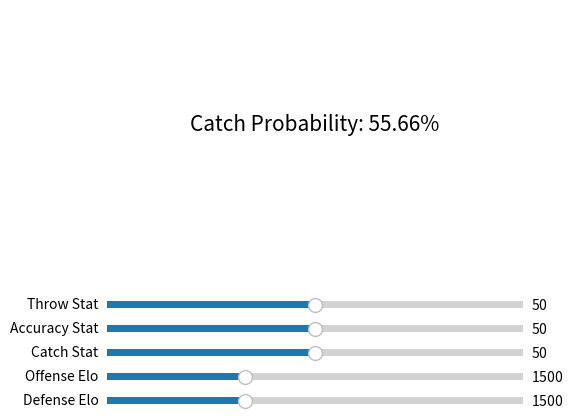

Write Python code to recreate this figure.
import numpy as np
import matplotlib.pyplot as plt
from matplotlib.widgets import Slider

def calculate_catch_probability(throw_stat, accuracy_stat, catch_stat, offense_elo, defense_elo):
    # Define weights for each stat
    throw_weight = 0.3
    accuracy_weight = 0.5
    catch_weight = 0.6
    
    # Calculate the Elo modifier
    elo_diff = offense_elo - defense_elo
    """
    Modify the action probabilities based on the Elo difference.
    
    Parameters:
    - elo_diff: The Elo difference between two teams (team1_elo - team2_elo).
    - max_effect: The maximum modifier effect on the probabilities (default is 45%).
    
    Returns:
    - modifier: A multiplicative factor to adjust transition matrix probabilities for actions.
    """
    # Cap the Elo difference to prevent extreme adjustments
    capped_diff = np.clip(elo_diff, -1000, 1000)
    
    # Calculate the adjustment factor based on Elo difference
    elo_modifier = 1 + (0.45 * (capped_diff / 1000))

    # Calculate base probability with weighted stats
    weighted_throw = throw_stat * throw_weight
    weighted_accuracy = accuracy_stat * accuracy_weight
    weighted_catch = catch_stat * catch_weight
    base_probability = (weighted_throw + weighted_accuracy + weighted_catch) / (throw_weight + accuracy_weight + catch_weight)

    # Apply logarithmic scaling for stats below 80
    if base_probability < 80:
        base_probability = 90 - (10 * np.log(81 - base_probability))
        base_probability = max(0, min(base_probability, 90))

    # Adjust with Elo modifier and clamp probability to 0-100
    final_probability = min(100, base_probability * elo_modifier)
    return max(0, final_probability)

# Initial stat values
throw_stat_init = 50
accuracy_stat_init = 50
catch_stat_init = 50
offense_elo_init = 1500
defense_elo_init = 1500

# Create a figure and axis
fig, ax = plt.subplots()
plt.subplots_adjust(left=0.25, bottom=0.4)
probability_text = ax.text(0.5, 0.5, '', ha='center', va='center', fontsize=15)

# Plot initial probability
probability = calculate_catch_probability(throw_stat_init, accuracy_stat_init, catch_stat_init, offense_elo_init, defense_elo_init)
probability_text.set_text(f'Catch Probability: {probability:.2f}%')
ax.axis('off')  # Hide axes

# Sliders for throw, accuracy, and catch stats
ax_throw = plt.axes([0.25, 0.25, 0.65, 0.03])
ax_accuracy = plt.axes([0.25, 0.2, 0.65, 0.03])
ax_catch = plt.axes([0.25, 0.15, 0.65, 0.03])
ax_offense_elo = plt.axes([0.25, 0.1, 0.65, 0.03])
ax_defense_elo = plt.axes([0.25, 0.05, 0.65, 0.03])

slider_throw = Slider(ax_throw, 'Throw Stat', 0, 100, valinit=throw_stat_init)
slider_accuracy = Slider(ax_accuracy, 'Accuracy Stat', 0, 100, valinit=accuracy_stat_init)
slider_catch = Slider(ax_catch, 'Catch Stat', 0, 100, valinit=catch_stat_init)
slider_offense_elo = Slider(ax_offense_elo, 'Offense Elo', 1000, 2500, valinit=offense_elo_init)
slider_defense_elo = Slider(ax_defense_elo, 'Defense Elo', 1000, 2500, valinit=defense_elo_init)

# Update function
def update(val):
    throw_stat = slider_throw.val
    accuracy_stat = slider_accuracy.val
    catch_stat = slider_catch.val
    offense_elo = slider_offense_elo.val
    defense_elo = slider_defense_elo.val
    
    probability = calculate_catch_probability(throw_stat, accuracy_stat, catch_stat, offense_elo, defense_elo)
    probability_text.set_text(f'Catch Probability: {probability:.2f}%')
    fig.canvas.draw_idle()

# Connect sliders to update function
slider_throw.on_changed(update)
slider_accuracy.on_changed(update)
slider_catch.on_changed(update)
slider_offense_elo.on_changed(update)
slider_defense_elo.on_changed(update)

plt.show()
